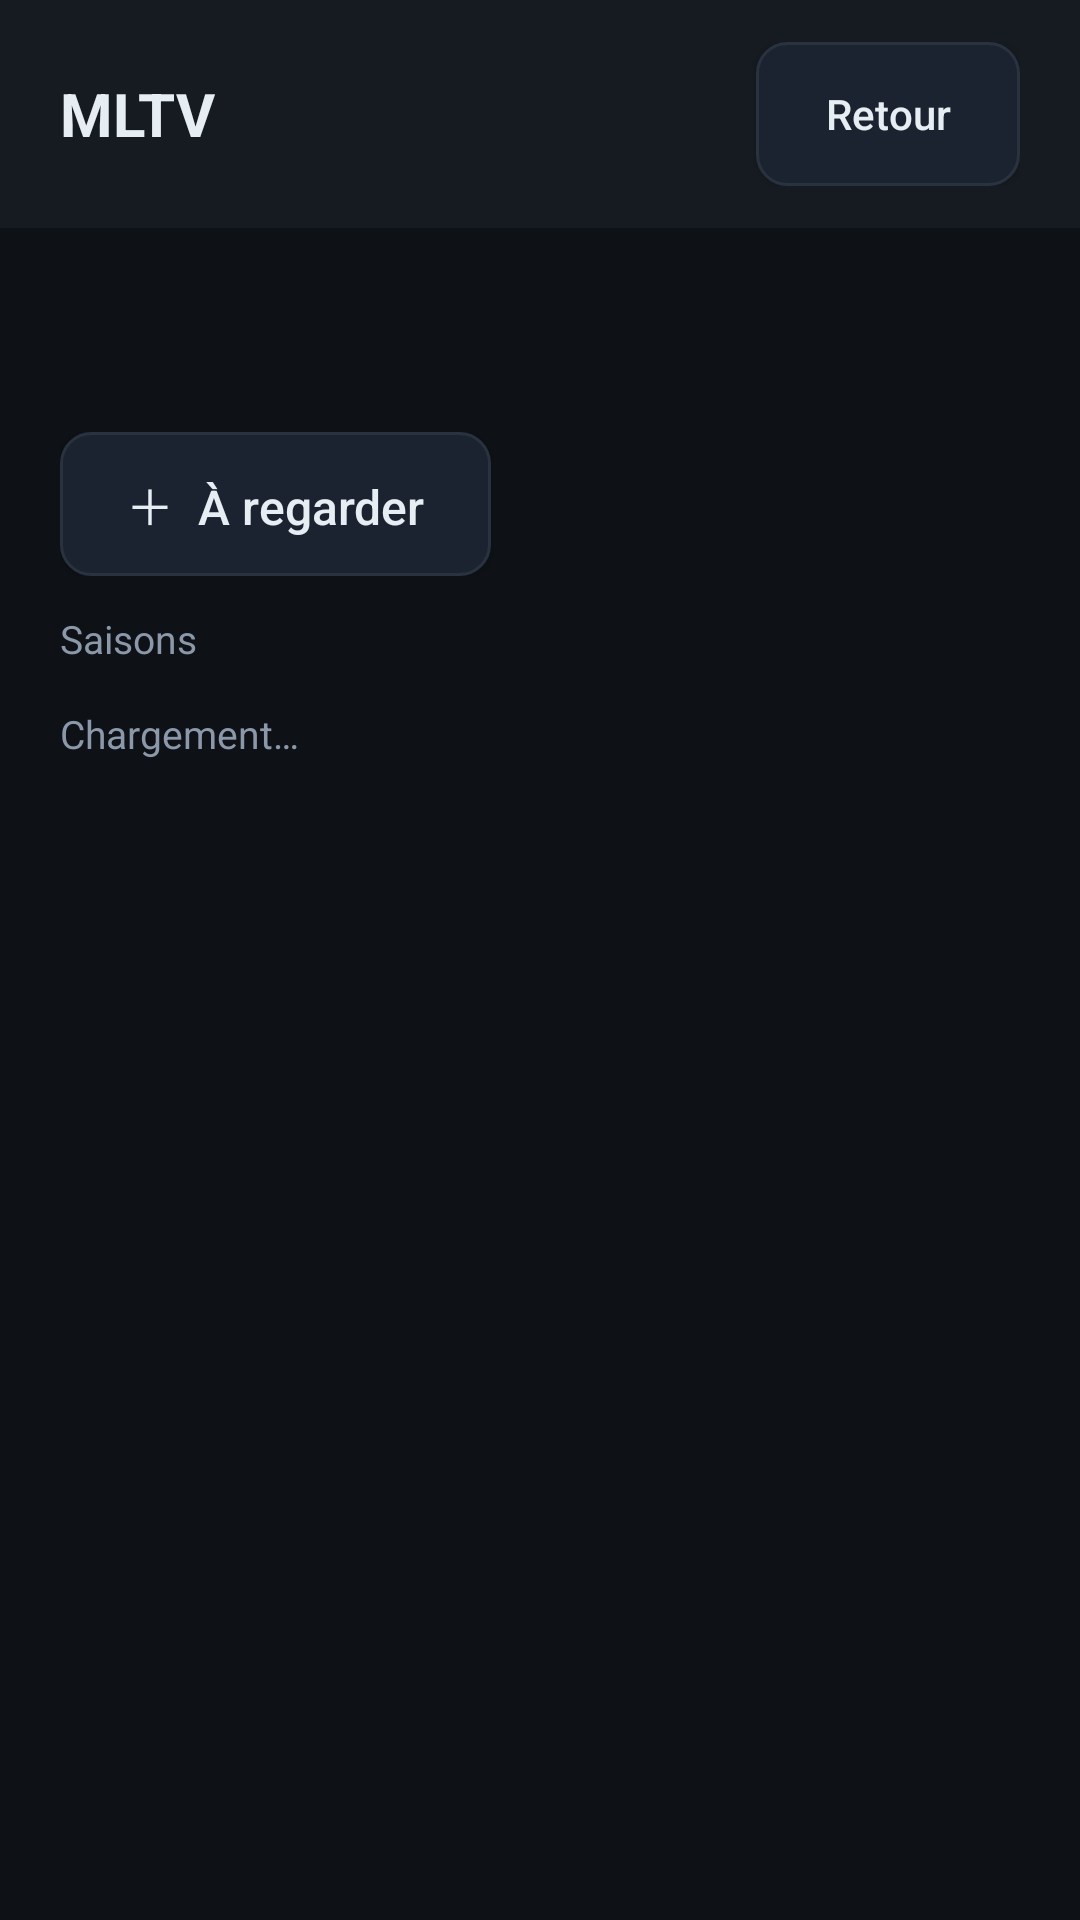

This screen was rendered from an Android layout file. Write that file and the resources it references.
<!-- AndroidManifest.xml: application theme Theme.MLTV -->
<!-- res/layout/activity_series_detail.xml -->
<?xml version="1.0" encoding="utf-8"?>
<LinearLayout xmlns:android="http://schemas.android.com/apk/res/android"
    android:layout_width="match_parent"
    android:layout_height="match_parent"
    android:orientation="vertical"
    android:background="@color/bg">

    <LinearLayout
        android:layout_width="match_parent"
        android:layout_height="wrap_content"
        android:orientation="horizontal"
        android:gravity="center_vertical"
        android:paddingHorizontal="20dp"
        android:paddingVertical="14dp"
        android:background="@color/panel">

        <TextView
            android:id="@+id/tv_header"
            android:layout_width="0dp"
            android:layout_height="wrap_content"
            android:layout_weight="1"
            android:text="@string/app_name"
            android:textColor="@color/txt"
            android:textSize="20sp"
            android:textStyle="bold"
            android:maxLines="1"
            android:ellipsize="end" />

        <Button
            android:id="@+id/btn_back"
            android:layout_width="wrap_content"
            android:layout_height="wrap_content"
            android:background="@drawable/btn_secondary"
            android:text="Retour"
            android:textColor="@color/txt"
            android:textAllCaps="false"
            android:textSize="14sp"
            android:paddingHorizontal="16dp" />
    </LinearLayout>

    <TextView
        android:id="@+id/tv_meta"
        android:layout_width="match_parent"
        android:layout_height="wrap_content"
        android:paddingHorizontal="20dp"
        android:paddingTop="12dp"
        android:textColor="@color/muted"
        android:textSize="14sp"
        android:maxLines="1"
        android:ellipsize="end" />

    <TextView
        android:id="@+id/tv_plot"
        android:layout_width="match_parent"
        android:layout_height="wrap_content"
        android:paddingHorizontal="20dp"
        android:paddingTop="6dp"
        android:textColor="#FFC7D0DA"
        android:textSize="14sp"
        android:lineSpacingMultiplier="1.25"
        android:maxLines="3"
        android:ellipsize="end" />

    
    <LinearLayout
        android:layout_width="match_parent"
        android:layout_height="wrap_content"
        android:orientation="horizontal"
        android:paddingHorizontal="20dp"
        android:paddingTop="12dp">

        <Button
            android:id="@+id/btn_watch"
            android:layout_width="wrap_content"
            android:layout_height="wrap_content"
            android:layout_marginEnd="12dp"
            android:background="@drawable/btn_secondary"
            android:text="＋  À regarder"
            android:textColor="@color/txt"
            android:textAllCaps="false"
            android:textSize="16sp"
            android:paddingHorizontal="22dp"
            android:paddingVertical="10dp" />

        <Button
            android:id="@+id/btn_trailer"
            android:layout_width="wrap_content"
            android:layout_height="wrap_content"
            android:background="@drawable/btn_secondary"
            android:text="🎬  Bande-annonce"
            android:textColor="@color/txt"
            android:textAllCaps="false"
            android:textSize="16sp"
            android:paddingHorizontal="22dp"
            android:paddingVertical="10dp"
            android:visibility="gone" />
    </LinearLayout>

    <TextView
        android:layout_width="wrap_content"
        android:layout_height="wrap_content"
        android:paddingHorizontal="20dp"
        android:paddingTop="12dp"
        android:paddingBottom="6dp"
        android:text="Saisons"
        android:textColor="@color/muted"
        android:textSize="13sp" />

    <androidx.recyclerview.widget.RecyclerView
        android:id="@+id/rv_seasons"
        android:layout_width="match_parent"
        android:layout_height="wrap_content"
        android:paddingHorizontal="20dp"
        android:clipToPadding="false"
        android:scrollbars="none" />

    <TextView
        android:id="@+id/tv_status"
        android:layout_width="wrap_content"
        android:layout_height="wrap_content"
        android:paddingHorizontal="20dp"
        android:paddingVertical="8dp"
        android:text="Chargement…"
        android:textColor="@color/muted"
        android:textSize="13sp" />

    <androidx.recyclerview.widget.RecyclerView
        android:id="@+id/rv_episodes"
        android:layout_width="match_parent"
        android:layout_height="0dp"
        android:layout_weight="1"
        android:paddingHorizontal="16dp"
        android:clipToPadding="false"
        android:scrollbars="vertical" />
</LinearLayout>
<!-- resources referenced by this layout -->
<resources>
  <color name="bg">#FF0E1116</color>
  <color name="muted">#FF8B98A9</color>
  <color name="panel">#FF161B22</color>
  <color name="txt">#FFE6EDF3</color>
  <!-- drawable btn_secondary (drawable) -->
  <?xml version="1.0" encoding="utf-8"?>
  <selector xmlns:android="http://schemas.android.com/apk/res/android">
      <item android:state_focused="true">
          <shape android:shape="rectangle">
              <solid android:color="@color/panel2" />
              <stroke android:width="2dp" android:color="?attr/accentColor" />
              <corners android:radius="10dp" />
          </shape>
      </item>
      <item>
          <shape android:shape="rectangle">
              <solid android:color="@color/panel2" />
              <stroke android:width="1dp" android:color="@color/line" />
              <corners android:radius="10dp" />
          </shape>
      </item>
  </selector>
  <string name="app_name">MLTV</string>
  <style name="Theme.MLTV" parent="Theme.AppCompat.NoActionBar">
          <item name="android:windowBackground">@color/bg</item>
          <item name="android:statusBarColor">@color/bg</item>
          <item name="android:colorBackground">@color/bg</item>
          <item name="accentColor">#FFFF7A18</item>
          <item name="accentText">#FF1A1200</item>
      </style>
  <color name="panel2">#FF1C2330</color>
  <color name="line">#FF2A3240</color>
</resources>
